Dataset: data (GitHub, SainaPattanaik/Brain-Tumor-Classification). Classes: glioma tumor, meningioma tumor, no tumor, pituitary tumor.

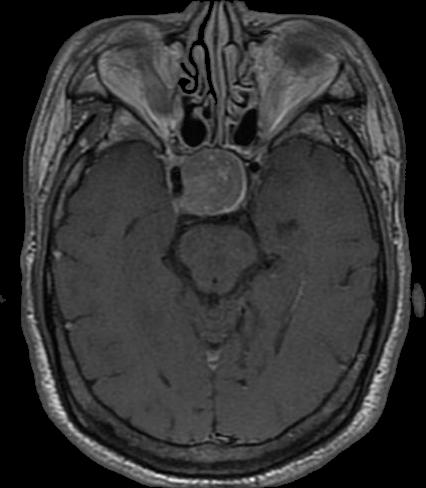
Label: pituitary tumor

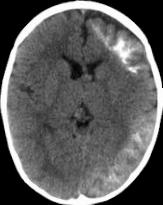
Label: no tumor

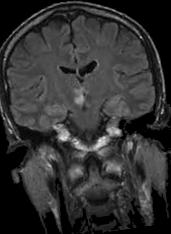
Label: no tumor

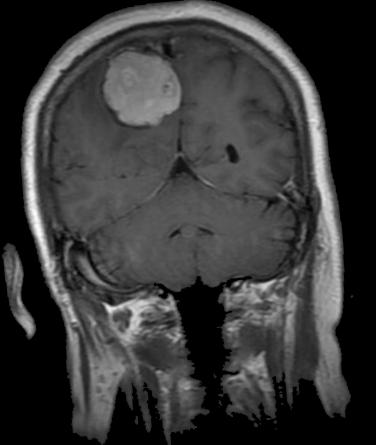
Label: meningioma tumor

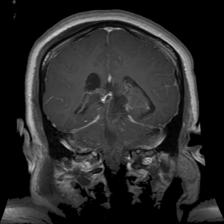
Label: glioma tumor

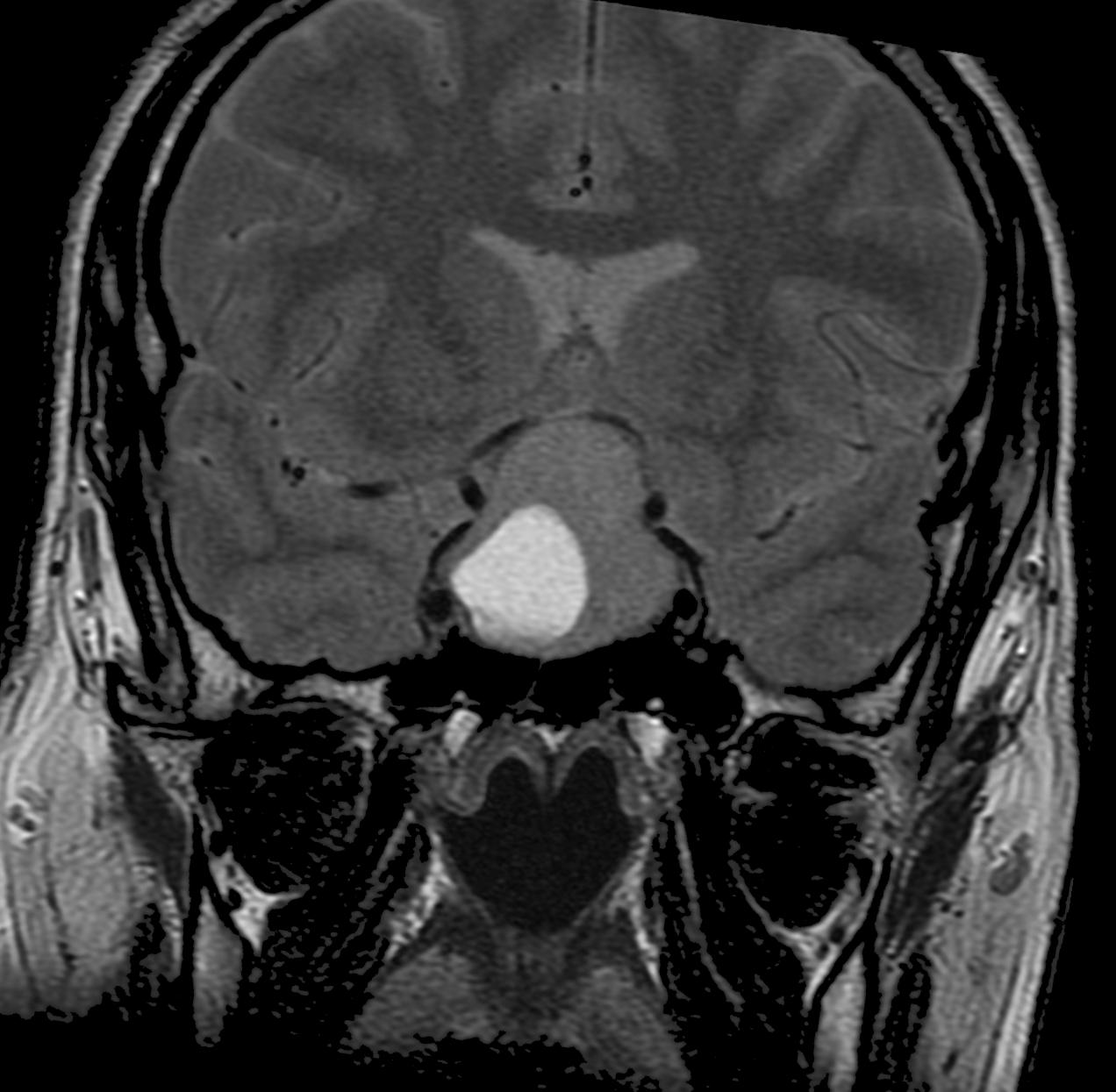
Label: pituitary tumor
